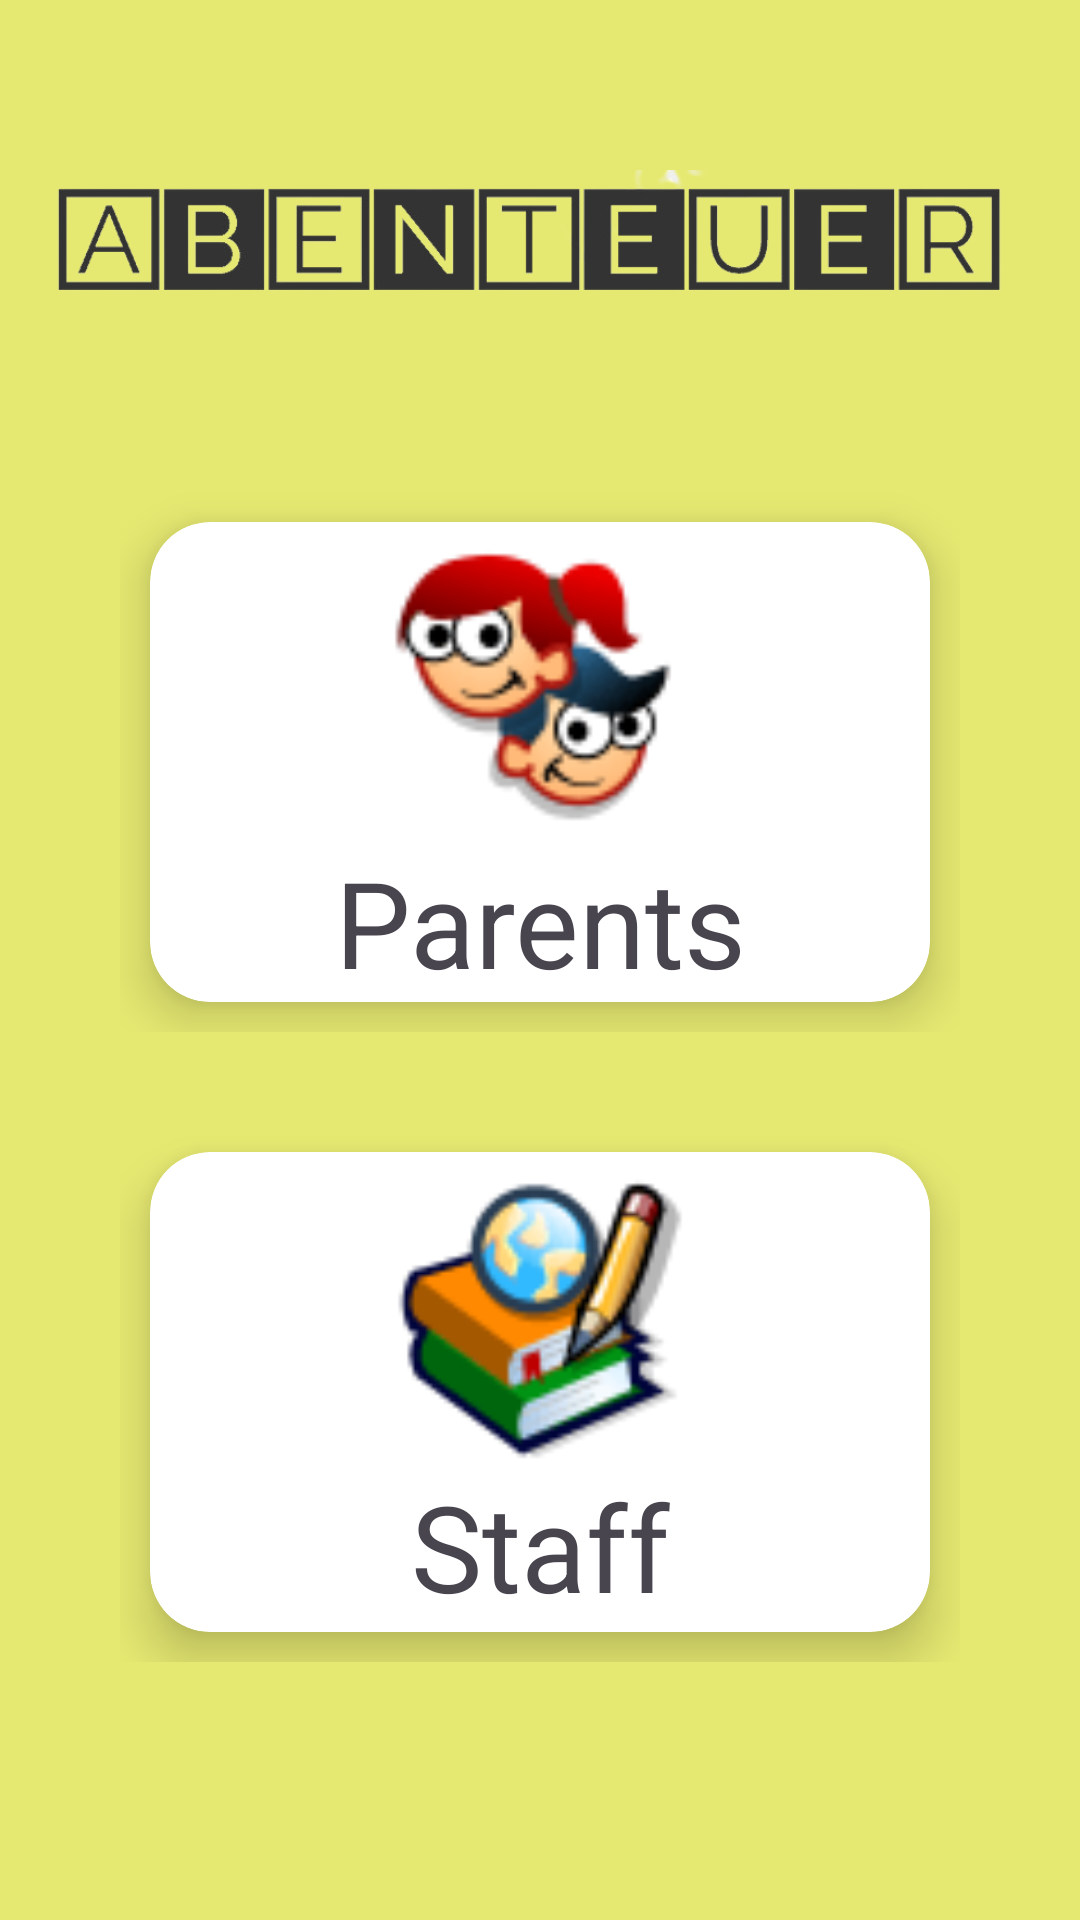

Here is an Android app screen rendered from its layout file. Give the layout XML and the strings, colors and styles it references.
<!-- AndroidManifest.xml: application theme Theme.Material3.Light.NoActionBar -->
<!-- res/layout/fragment_welcome.xml -->
<?xml version="1.0" encoding="utf-8"?>
<LinearLayout xmlns:android="http://schemas.android.com/apk/res/android"
    xmlns:app="http://schemas.android.com/apk/res-auto"
    xmlns:tools="http://schemas.android.com/tools"
    android:layout_width="match_parent"
    android:layout_height="match_parent"
    android:background="@color/md_theme_dark_onSurface"
    android:orientation="vertical"
    tools:context=".ui.welcome.WelcomeFragment">

    <ImageView
        android:layout_width="wrap_content"
        android:layout_height="wrap_content"
        android:layout_marginHorizontal="16dp"
        android:layout_marginTop="16dp"
        android:src="@drawable/logo" />

    <LinearLayout

        android:layout_width="wrap_content"
        android:layout_height="200dp"
        android:layout_gravity="center"
        android:layout_marginTop="10dp"
        android:orientation="vertical"
        android:padding="10dp">

        <androidx.cardview.widget.CardView
            android:id="@+id/cv_parents"
            android:layout_width="260dp"
            android:layout_height="wrap_content"
            android:layout_margin="10dp"
            android:layout_weight="1"
            app:cardCornerRadius="20dp"
            app:cardElevation="10dp">

            <RelativeLayout
                android:layout_width="match_parent"
                android:layout_height="match_parent">

                <ImageView
                    android:layout_width="match_parent"
                    android:layout_height="match_parent"
                    android:layout_above="@+id/tv_parents"
                    android:layout_marginTop="8dp"
                    android:src="@drawable/ic_kids" />

                <TextView
                    android:id="@+id/tv_parents"
                    android:layout_width="match_parent"
                    android:layout_height="wrap_content"
                    android:layout_alignParentStart="true"

                    android:layout_alignParentEnd="true"
                    android:layout_alignParentBottom="true"

                    android:gravity="center"
                    android:text="Parents"
                    android:textSize="40sp" />
            </RelativeLayout>
        </androidx.cardview.widget.CardView>

    </LinearLayout>

    <LinearLayout
        android:id="@+id/cv_teachers"
        android:layout_width="wrap_content"
        android:layout_height="200dp"
        android:layout_gravity="center"
        android:layout_marginTop="10dp"
        android:orientation="vertical"
        android:padding="10dp">

        <androidx.cardview.widget.CardView
            android:id="@+id/cv_teachers_in"
            android:layout_width="260dp"
            android:layout_height="match_parent"
            android:layout_margin="10dp"
            android:layout_weight="1"
            app:cardCornerRadius="20dp"
            app:cardElevation="10dp">

            <RelativeLayout
                android:layout_width="match_parent"
                android:layout_height="match_parent">

                <ImageView
                    android:layout_width="match_parent"
                    android:layout_height="match_parent"
                    android:layout_above="@+id/tv_teachers"
                    android:layout_marginTop="8dp"
                    android:src="@drawable/ic_teachers" />

                <TextView
                    android:id="@+id/tv_teachers"
                    android:layout_width="wrap_content"
                    android:layout_height="wrap_content"
                    android:layout_alignParentStart="true"
                    android:layout_alignParentEnd="true"
                    android:layout_alignParentBottom="true"
                    android:layout_marginBottom="2dp"
                    android:gravity="center"
                    android:text="Staff"
                    android:textSize="40sp" />
            </RelativeLayout>
        </androidx.cardview.widget.CardView>

    </LinearLayout>
    <LinearLayout
        android:layout_width="match_parent"
        android:layout_height="0dp"
        android:layout_weight="1"
        android:orientation="vertical"
        android:layout_marginBottom="16dp"
        android:gravity="bottom">

    <LinearLayout
        android:layout_width="match_parent"
        android:layout_height="wrap_content"
        android:layout_marginTop="100dp"
        android:gravity="center"
        android:orientation="horizontal">

        <ImageView
            android:id="@+id/iv_linkedin"
            android:layout_width="35dp"
            android:layout_height="35dp"
            android:layout_marginEnd="10dp"
            android:src="@drawable/ic_linkedin"
            android:textColor="@color/CustomColor2" />

        <ImageView
            android:id="@+id/iv_github"
            android:layout_width="40dp"
            android:layout_height="40dp"
            android:src="@drawable/ic_github"
            android:textColor="@color/CustomColor2" />
    </LinearLayout>
    <TextView
        android:layout_width="wrap_content"
        android:layout_height="wrap_content"
        android:layout_marginTop="4dp"
        android:text="@string/pablo_cigoy_2024_syntax_institut_batch_13"
        android:textColor="@color/md_theme_dark_surfaceVariant"
        android:textSize="12sp"

        android:layout_gravity="center"/>

</LinearLayout>
</LinearLayout>
<!-- resources referenced by this layout -->
<resources>
  <color name="CustomColor2">#7FD4D9</color>
  <color name="md_theme_dark_onSurface">#E6E971</color>
  <color name="md_theme_dark_surfaceVariant">#44483D</color>
  <!-- drawable ic_github: png bitmap (drawable, 2331 bytes) -->
  <!-- drawable ic_kids: png bitmap (drawable, 2775 bytes) -->
  <!-- drawable ic_linkedin: png bitmap (drawable, 4766 bytes) -->
  <!-- drawable ic_teachers: png bitmap (drawable, 2933 bytes) -->
  <!-- drawable logo: png bitmap (drawable, 43867 bytes) -->
  <string name="pablo_cigoy_2024_syntax_institut_batch_13">Pablo Cigoy 2024 - Syntax Institut (Batch 13)</string>
</resources>
